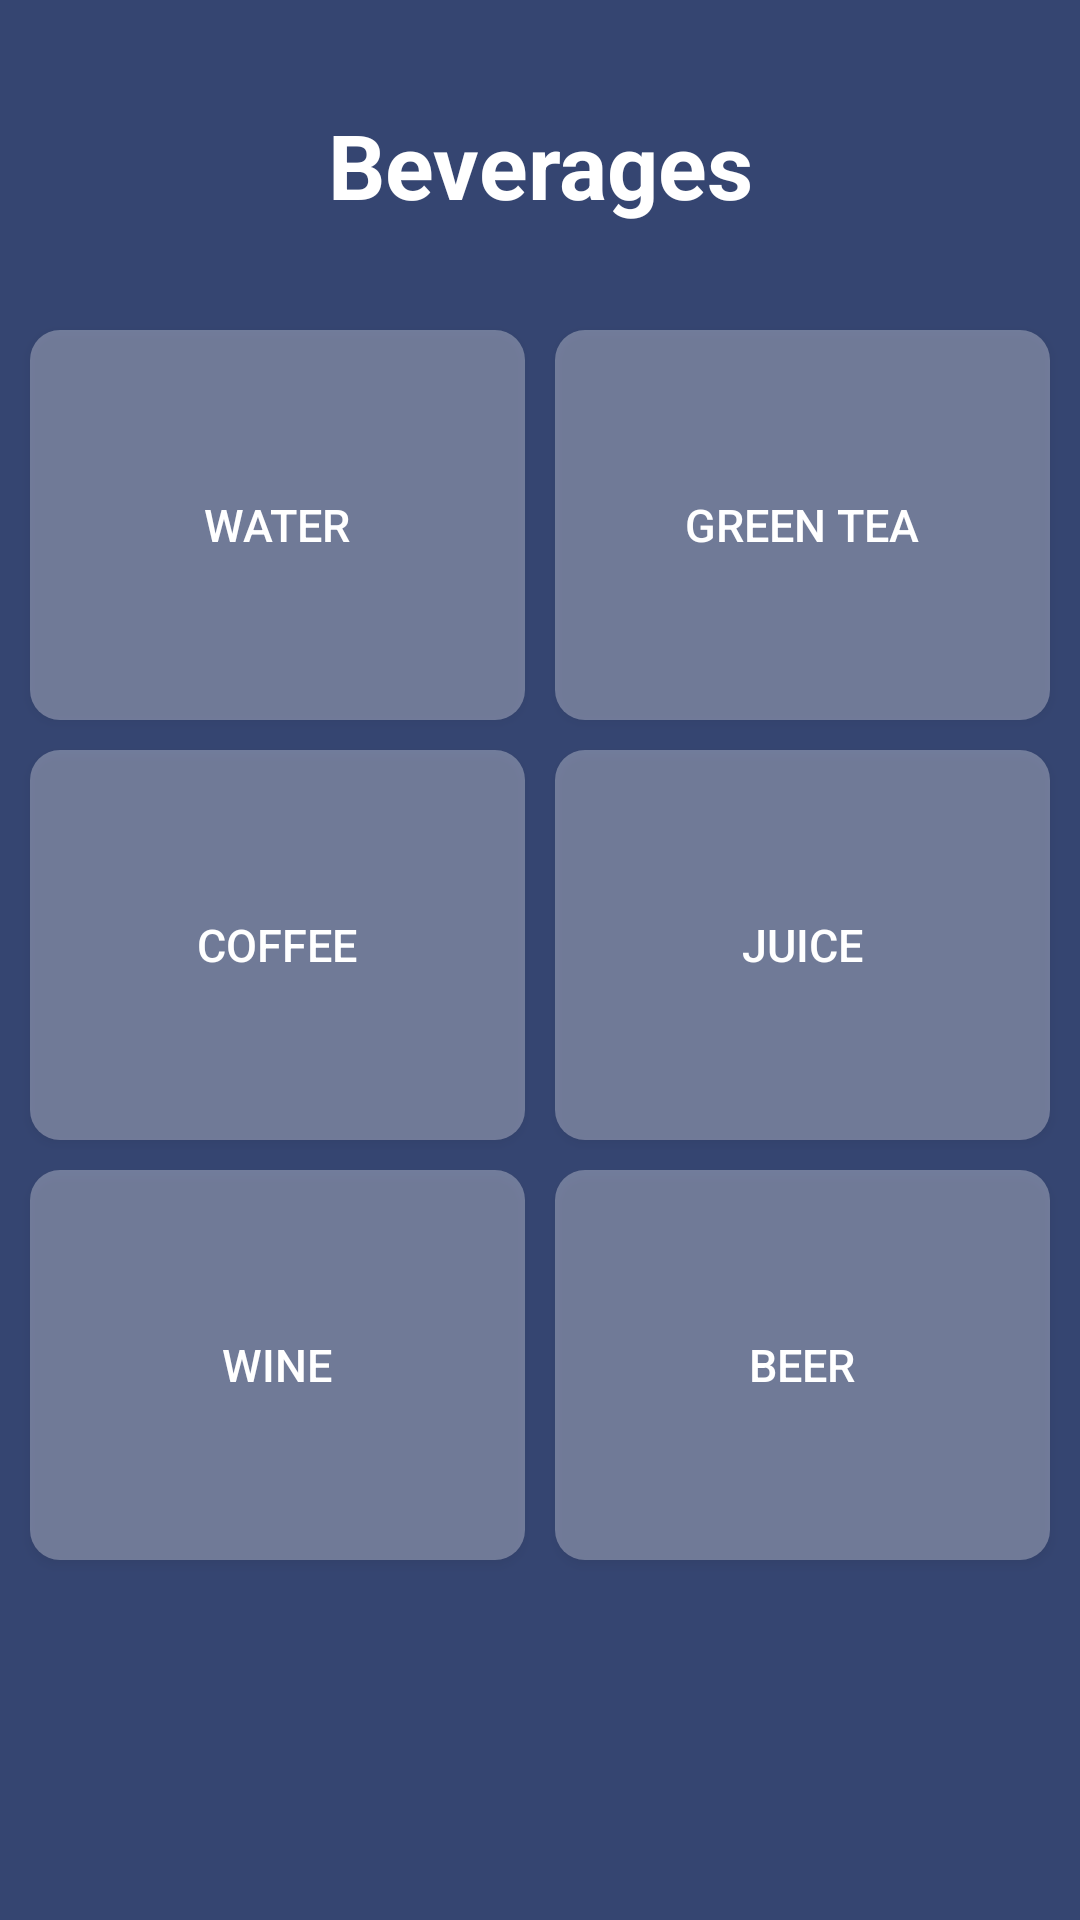

Produce the Android XML layout that renders to this screen, including the resource entries it uses.
<!-- AndroidManifest.xml: application theme AppTheme -->
<!-- res/layout/activity_beverages.xml -->
<?xml version="1.0" encoding="utf-8"?>
<ScrollView xmlns:android="http://schemas.android.com/apk/res/android"
    xmlns:app="http://schemas.android.com/apk/res-auto"
    xmlns:tools="http://schemas.android.com/tools"
    android:layout_width="match_parent"
    android:layout_height="match_parent"
    android:scrollbars="vertical"
    android:background="#354571"
    tools:context=".BeveragesActivity">

    <TableLayout
        android:layout_width="match_parent"
        android:layout_height="match_parent"
        android:layout_margin="5dp"
        android:stretchColumns="*">

        <TextView
            android:id="@+id/text"
            android:layout_width="match_parent"
            android:layout_height="100dp"
            android:text="Beverages"
            android:textSize="30dp"
            android:textStyle="bold"
            android:gravity="center"
            android:textColor="#FFFFFF"/>


        <TableRow>
            <Button
                android:background="@drawable/rounded"
                android:layout_margin="5dp"
                android:textSize="15dp"
                android:textColor="#FFFFFF"

                android:id="@+id/water_btn"
                android:layout_width="130dp"
                android:layout_height="130dp"
                android:text="water"
                android:onClick = "water_bnt"

                />

            <Button
                android:background="@drawable/rounded"
                android:layout_margin="5dp"
                android:textSize="15dp"
                android:textColor="#FFFFFF"

                android:id="@+id/green_tea_bnt"
                android:layout_width="130dp"
                android:layout_height="130dp"
                android:text="green tea"
                android:onClick = "green_tea_bnt"
                />
        </TableRow>

        <TableRow>
            <Button
                android:background="@drawable/rounded"
                android:layout_margin="5dp"
                android:textSize="15dp"
                android:textColor="#FFFFFF"

                android:id="@+id/coffee_bnt"
                android:layout_width="130dp"
                android:layout_height="130dp"
                android:text="coffee"
                android:onClick = "coffee_bnt"
                />

            <Button
                android:background="@drawable/rounded"
                android:layout_margin="5dp"
                android:textSize="15dp"
                android:textColor="#FFFFFF"

                android:id="@+id/juice_bnt"
                android:layout_width="130dp"
                android:layout_height="130dp"
                android:text="juice"
                android:onClick = "juice_bnt"
                />
        </TableRow>

        <TableRow>
            <Button
                android:background="@drawable/rounded"
                android:layout_margin="5dp"
                android:textSize="15dp"
                android:textColor="#FFFFFF"

                android:id="@+id/wine_bnt"
                android:layout_width="130dp"
                android:layout_height="130dp"
                android:text="wine"
                android:onClick = "wine_bnt"
                />

            <Button
                android:background="@drawable/rounded"
                android:layout_margin="5dp"
                android:textSize="15dp"
                android:textColor="#FFFFFF"

                android:id="@+id/beer_bnt"
                android:layout_width="130dp"
                android:layout_height="130dp"
                android:text="beer"
                android:onClick = "beer_bnt"
                />
        </TableRow>
    </TableLayout>
</ScrollView>
<!-- resources referenced by this layout -->
<resources>
  <!-- drawable rounded (drawable) -->
  <?xml version="1.0" encoding="utf-8"?>
  <shape xmlns:android="http://schemas.android.com/apk/res/android">
      <solid android:color="#4DFFFFFF"/>
      <corners android:radius="10dp"/>
      <padding android:left="0dip" android:top="0dip" android:right="0dip" android:bottom="0dip" />
  </shape>
  <style name="AppTheme" parent="Theme.AppCompat.Light.NoActionBar">
          
          <item name="colorPrimary">#354571</item>
          <item name="colorPrimaryDark">#141920</item>
          <item name="colorAccent">@color/colorAccent</item>
      </style>
  <!-- not gathered from this repository: default colours our renderer supplied (Android Studio template values) -->
  <color name="colorAccent">#FF03DAC5</color>
</resources>
